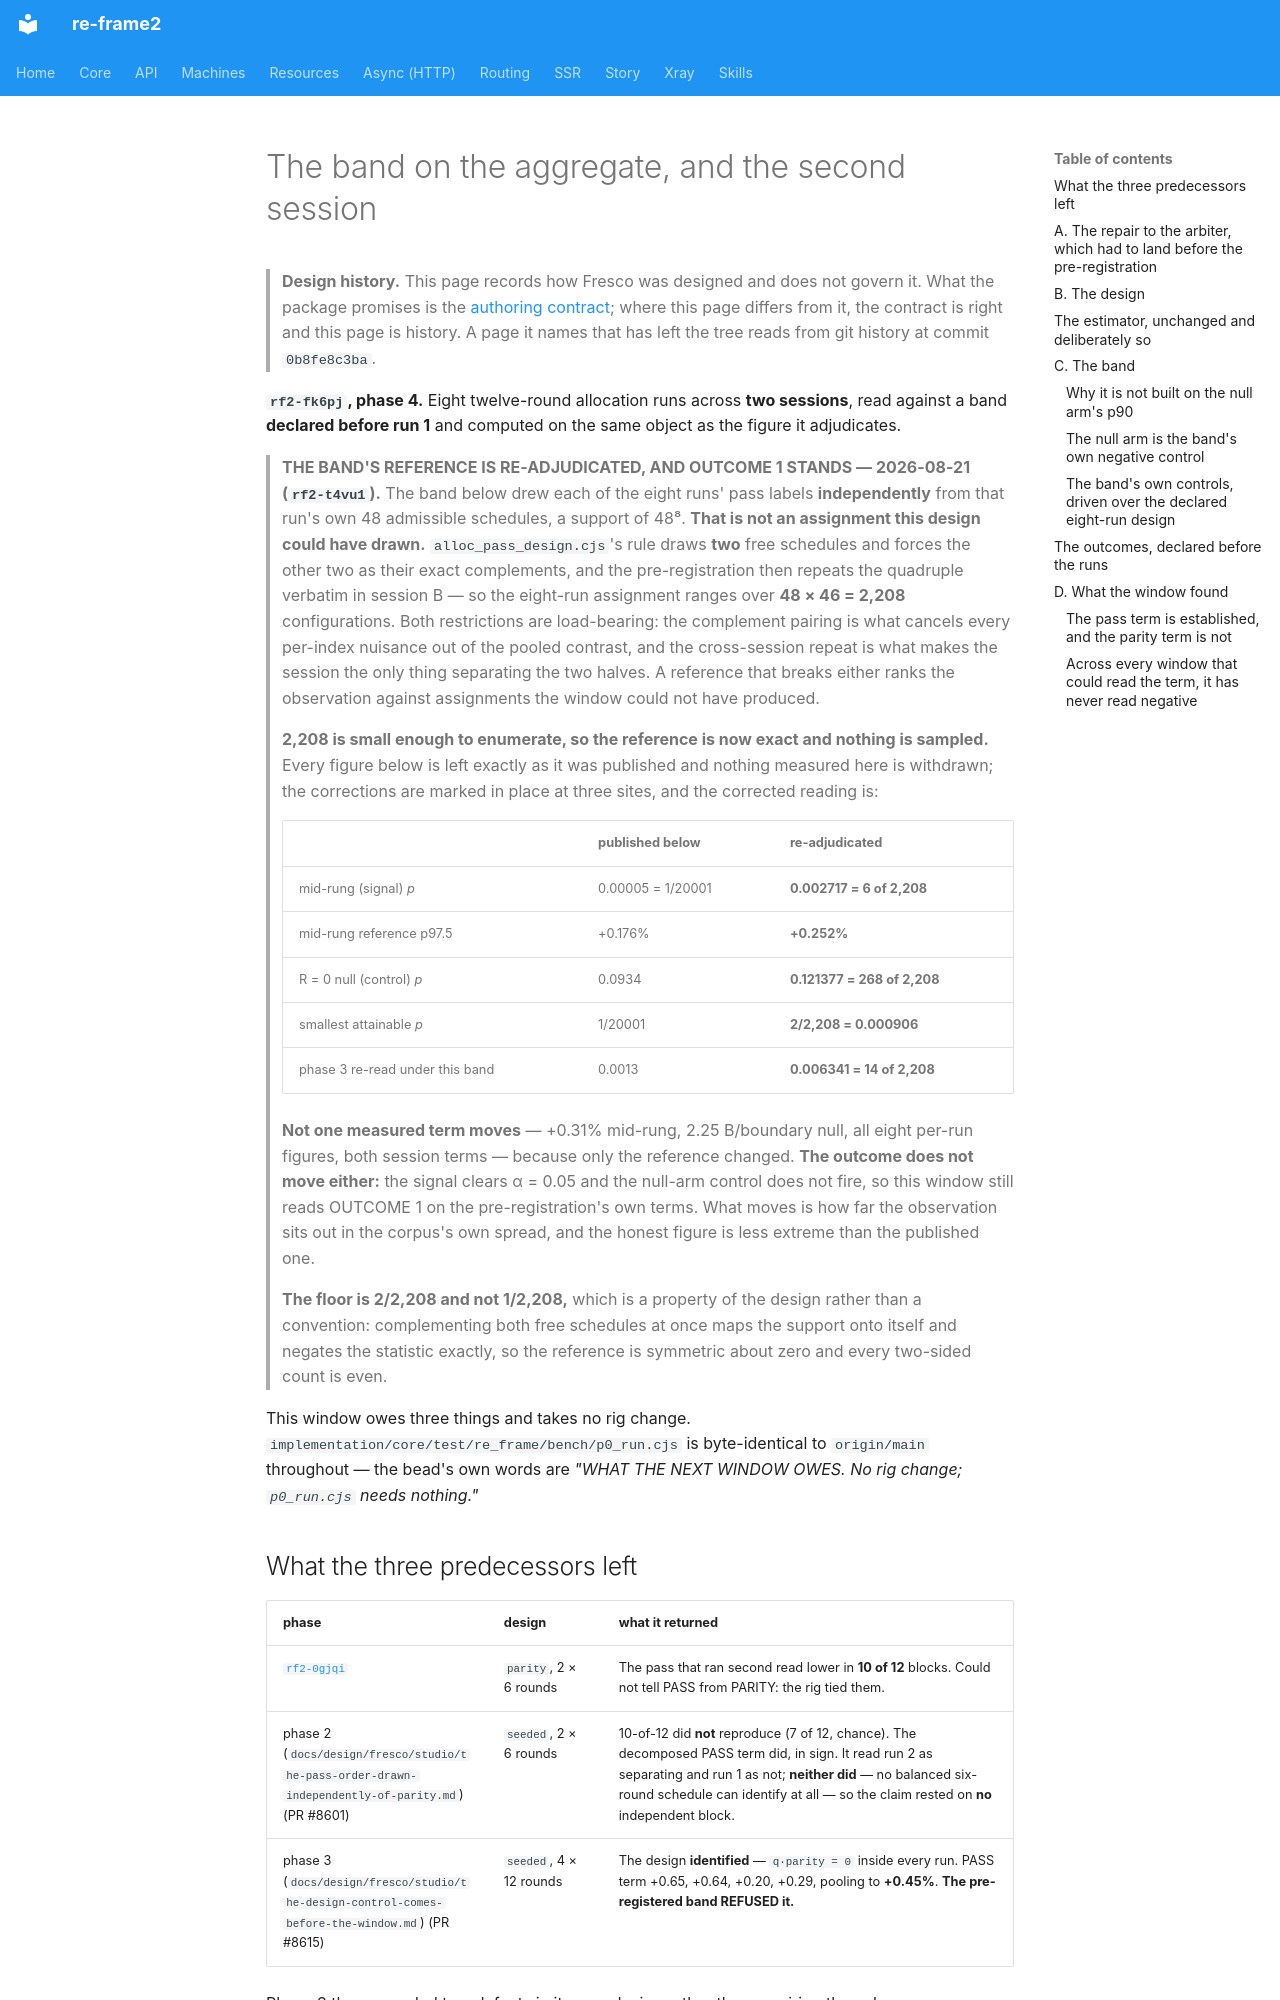

repository: day8/re-frame2 · page: design/fresco/studio/the-band-on-the-aggregate-and-the-second-session/index.html · generator: mkdocs

# The band on the aggregate, and the second session

> **Design history.** This page records how Fresco was designed and does not govern it. What the package promises is the [authoring contract](../../../../implementation/fresco/spec/authoring-contract.md); where this page differs from it, the contract is right and this page is history. A page it names that has left the tree reads from git history at commit `0b8fe8c3ba`.

**`rf2-fk6pj`, phase 4.** Eight twelve-round allocation runs across **two
sessions**, read against a band **declared before run 1** and computed on the
same object as the figure it adjudicates.

> **THE BAND'S REFERENCE IS RE-ADJUDICATED, AND OUTCOME 1 STANDS — 2026-08-21
> (`rf2-t4vu1`).** The band below drew each of the eight runs' pass labels
> **independently** from that run's own 48 admissible schedules, a support of
> 48⁸. **That is not an assignment this design could have drawn.**
> `alloc_pass_design.cjs`'s rule draws **two** free schedules and forces the
> other two as their exact complements, and the pre-registration then repeats
> the quadruple verbatim in session B — so the eight-run assignment ranges over
> **48 × 46 = 2,208** configurations. Both restrictions are load-bearing: the
> complement pairing is what cancels every per-index nuisance out of the pooled
> contrast, and the cross-session repeat is what makes the session the only
> thing separating the two halves. A reference that breaks either ranks the
> observation against assignments the window could not have produced.
>
> **2,208 is small enough to enumerate, so the reference is now exact and
> nothing is sampled.** Every figure below is left exactly as it was published
> and nothing measured here is withdrawn; the corrections are marked in place at
> three sites, and the corrected reading is:
>
> | | published below | re-adjudicated |
> |---|---|---|
> | mid-rung (signal) *p* | 0.00005 = 1/20001 | **0.002717 = 6 of 2,208** |
> | mid-rung reference p97.5 | +0.176% | **+0.252%** |
> | R = 0 null (control) *p* | 0.0934 | **0.121377 = 268 of 2,208** |
> | smallest attainable *p* | 1/20001 | **2/2,208 = 0.000906** |
> | phase 3 re-read under this band | 0.0013 | **0.006341 = 14 of 2,208** |
>
> **Not one measured term moves** — +0.31% mid-rung, 2.25 B/boundary null, all
> eight per-run figures, both session terms — because only the reference
> changed. **The outcome does not move either:** the signal clears α = 0.05 and
> the null-arm control does not fire, so this window still reads OUTCOME 1 on
> the pre-registration's own terms. What moves is how far the observation sits
> out in the corpus's own spread, and the honest figure is less extreme than the
> published one.
>
> **The floor is 2/2,208 and not 1/2,208,** which is a property of the design
> rather than a convention: complementing both free schedules at once maps the
> support onto itself and negates the statistic exactly, so the reference is
> symmetric about zero and every two-sided count is even.

This window owes three things and takes no rig change. `implementation/core/test/re_frame/bench/p0_run.cjs`
is byte-identical to `origin/main` throughout — the bead's own words are *"WHAT
THE NEXT WINDOW OWES. No rig change; `p0_run.cjs` needs nothing."*
